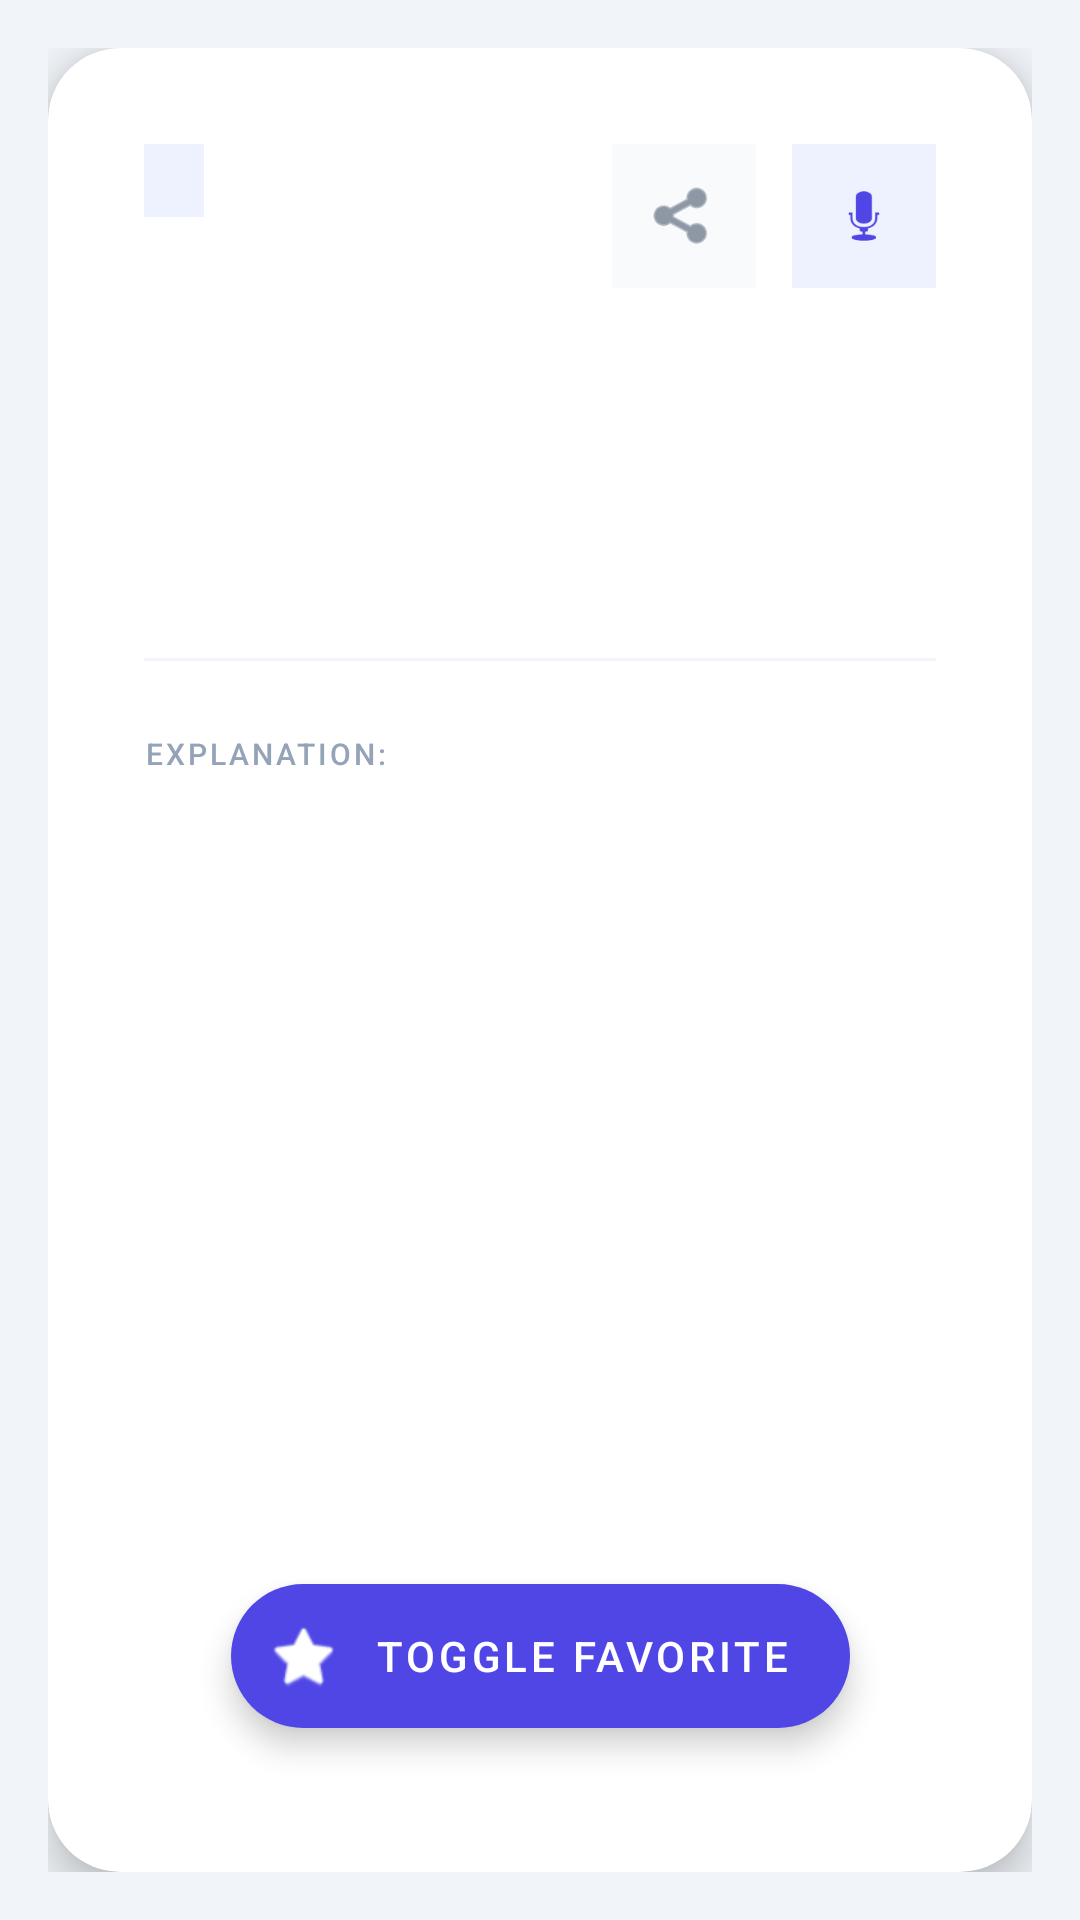

Here is an Android app screen rendered from its layout file. Give the layout XML and the strings, colors and styles it references.
<!-- AndroidManifest.xml: application theme Theme.NallaNudi -->
<!-- res/layout/activity_detail.xml -->
<?xml version="1.0" encoding="utf-8"?>
<androidx.constraintlayout.widget.ConstraintLayout xmlns:android="http://schemas.android.com/apk/res/android"
    xmlns:app="http://schemas.android.com/apk/res-auto"
    android:layout_width="match_parent"
    android:layout_height="match_parent"
    android:background="@color/slate_100"
    android:padding="16dp">

    <androidx.cardview.widget.CardView
        android:layout_width="match_parent"
        android:layout_height="match_parent"
        app:cardBackgroundColor="@color/white"
        app:cardCornerRadius="24dp"
        app:cardElevation="8dp">

        <androidx.constraintlayout.widget.ConstraintLayout
            android:layout_width="match_parent"
            android:layout_height="match_parent"
            android:padding="32dp">

            <TextView
                android:id="@+id/tvSubject"
                style="@style/SubHeading"
                android:layout_width="wrap_content"
                android:layout_height="wrap_content"
                android:background="@color/indigo_50"
                android:paddingHorizontal="10dp"
                android:paddingVertical="4dp"
                app:layout_constraintStart_toStartOf="parent"
                app:layout_constraintTop_toTopOf="parent" />

            <ImageButton
                android:id="@+id/btnSpeak"
                android:layout_width="48dp"
                android:layout_height="48dp"
                android:background="@color/indigo_50"
                android:padding="12dp"
                android:scaleType="fitCenter"
                android:src="@android:drawable/ic_btn_speak_now"
                app:layout_constraintEnd_toEndOf="parent"
                app:layout_constraintTop_toTopOf="parent"
                app:tint="@color/indigo_600" />

            <ImageButton
                android:id="@+id/btnShare"
                android:layout_width="48dp"
                android:layout_height="48dp"
                android:layout_marginEnd="12dp"
                android:background="@color/slate_50"
                android:padding="12dp"
                android:scaleType="fitCenter"
                android:src="@android:drawable/ic_menu_share"
                app:layout_constraintEnd_toStartOf="@id/btnSpeak"
                app:layout_constraintTop_toTopOf="parent"
                app:tint="@color/slate_600" />

            <TextView
                android:id="@+id/tvEnglish"
                android:layout_width="match_parent"
                android:layout_height="wrap_content"
                android:layout_marginTop="24dp"
                android:fontFamily="sans-serif-black"
                android:textColor="@color/slate_900"
                android:textSize="44sp"
                android:transitionName="shared_english"
                app:layout_constraintTop_toBottomOf="@id/tvSubject" />

            <TextView
                android:id="@+id/tvKannada"
                android:layout_width="match_parent"
                android:layout_height="wrap_content"
                android:layout_marginTop="8dp"
                android:fontFamily="sans-serif-medium"
                android:textColor="@color/slate_500"
                android:textSize="24sp"
                app:layout_constraintTop_toBottomOf="@id/tvEnglish" />

            <View
                android:id="@+id/divider"
                android:layout_width="match_parent"
                android:layout_height="1dp"
                android:layout_marginTop="24dp"
                android:background="@color/slate_100"
                app:layout_constraintTop_toBottomOf="@id/tvKannada" />

            <TextView
                android:id="@+id/labelExplanation"
                style="@style/StatusText"
                android:layout_width="wrap_content"
                android:layout_height="wrap_content"
                android:layout_marginTop="24dp"
                android:text="@string/explanation_label"
                app:layout_constraintStart_toStartOf="parent"
                app:layout_constraintTop_toBottomOf="@id/divider" />

            <TextView
                android:id="@+id/tvExplanation"
                android:layout_width="match_parent"
                android:layout_height="wrap_content"
                android:layout_marginTop="12dp"
                android:lineSpacingExtra="6dp"
                android:textColor="@color/slate_700"
                android:textSize="18sp"
                app:layout_constraintTop_toBottomOf="@id/labelExplanation" />

            <com.google.android.material.floatingactionbutton.ExtendedFloatingActionButton
                android:id="@+id/fabFavorite"
                android:layout_width="wrap_content"
                android:layout_height="wrap_content"
                android:layout_marginBottom="16dp"
                android:text="Toggle Favorite"
                android:textColor="@color/white"
                app:backgroundTint="@color/indigo_600"
                app:icon="@android:drawable/btn_star"
                app:iconTint="@color/white"
                app:layout_constraintBottom_toBottomOf="parent"
                app:layout_constraintEnd_toEndOf="parent"
                app:layout_constraintStart_toStartOf="parent" />

        </androidx.constraintlayout.widget.ConstraintLayout>
    </androidx.cardview.widget.CardView>
</androidx.constraintlayout.widget.ConstraintLayout>
<!-- resources referenced by this layout -->
<resources>
  <color name="indigo_50">#EEF2FF</color>
  <color name="indigo_600">#4F46E5</color>
  <color name="slate_100">#F1F5F9</color>
  <color name="slate_50">#F8FAFC</color>
  <color name="slate_500">#64748B</color>
  <color name="slate_600">#475569</color>
  <color name="slate_700">#334155</color>
  <color name="slate_900">#0F172A</color>
  <color name="white">#FFFFFFFF</color>
  <string name="explanation_label">Explanation:</string>
  <style name="StatusText">
          <item name="android:textSize">10sp</item>
          <item name="android:textColor">@color/slate_400</item>
          <item name="android:textAllCaps">true</item>
          <item name="android:letterSpacing">0.1</item>
          <item name="android:fontFamily">sans-serif-medium</item>
      </style>
  <style name="SubHeading">
          <item name="android:textSize">12sp</item>
          <item name="android:textColor">@color/indigo_600</item>
          <item name="android:textAllCaps">true</item>
          <item name="android:letterSpacing">0.1</item>
          <item name="android:fontFamily">sans-serif-bold</item>
      </style>
  <style name="Theme.NallaNudi" parent="Theme.MaterialComponents.Light.NoActionBar">
          
          <item name="colorPrimary">@color/primaryColor</item>
          <item name="colorPrimaryVariant">@color/primaryVariant</item>
          <item name="colorOnPrimary">@color/onPrimary</item>
          
          <item name="colorSecondary">@color/secondaryColor</item>
          <item name="colorOnSecondary">@color/white</item>
          
          <item name="android:statusBarColor">@color/slate_900</item>
          <item name="android:windowBackground">@color/slate_100</item>
          <item name="android:windowActivityTransitions">true</item>
      </style>
  <color name="slate_400">#94A3B8</color>
  <color name="primaryColor">@color/indigo_600</color>
  <color name="primaryVariant">@color/indigo_800</color>
  <color name="onPrimary">@color/white</color>
  <color name="secondaryColor">@color/indigo_400</color>
  <color name="indigo_800">#3730A3</color>
  <color name="indigo_400">#818CF8</color>
</resources>
